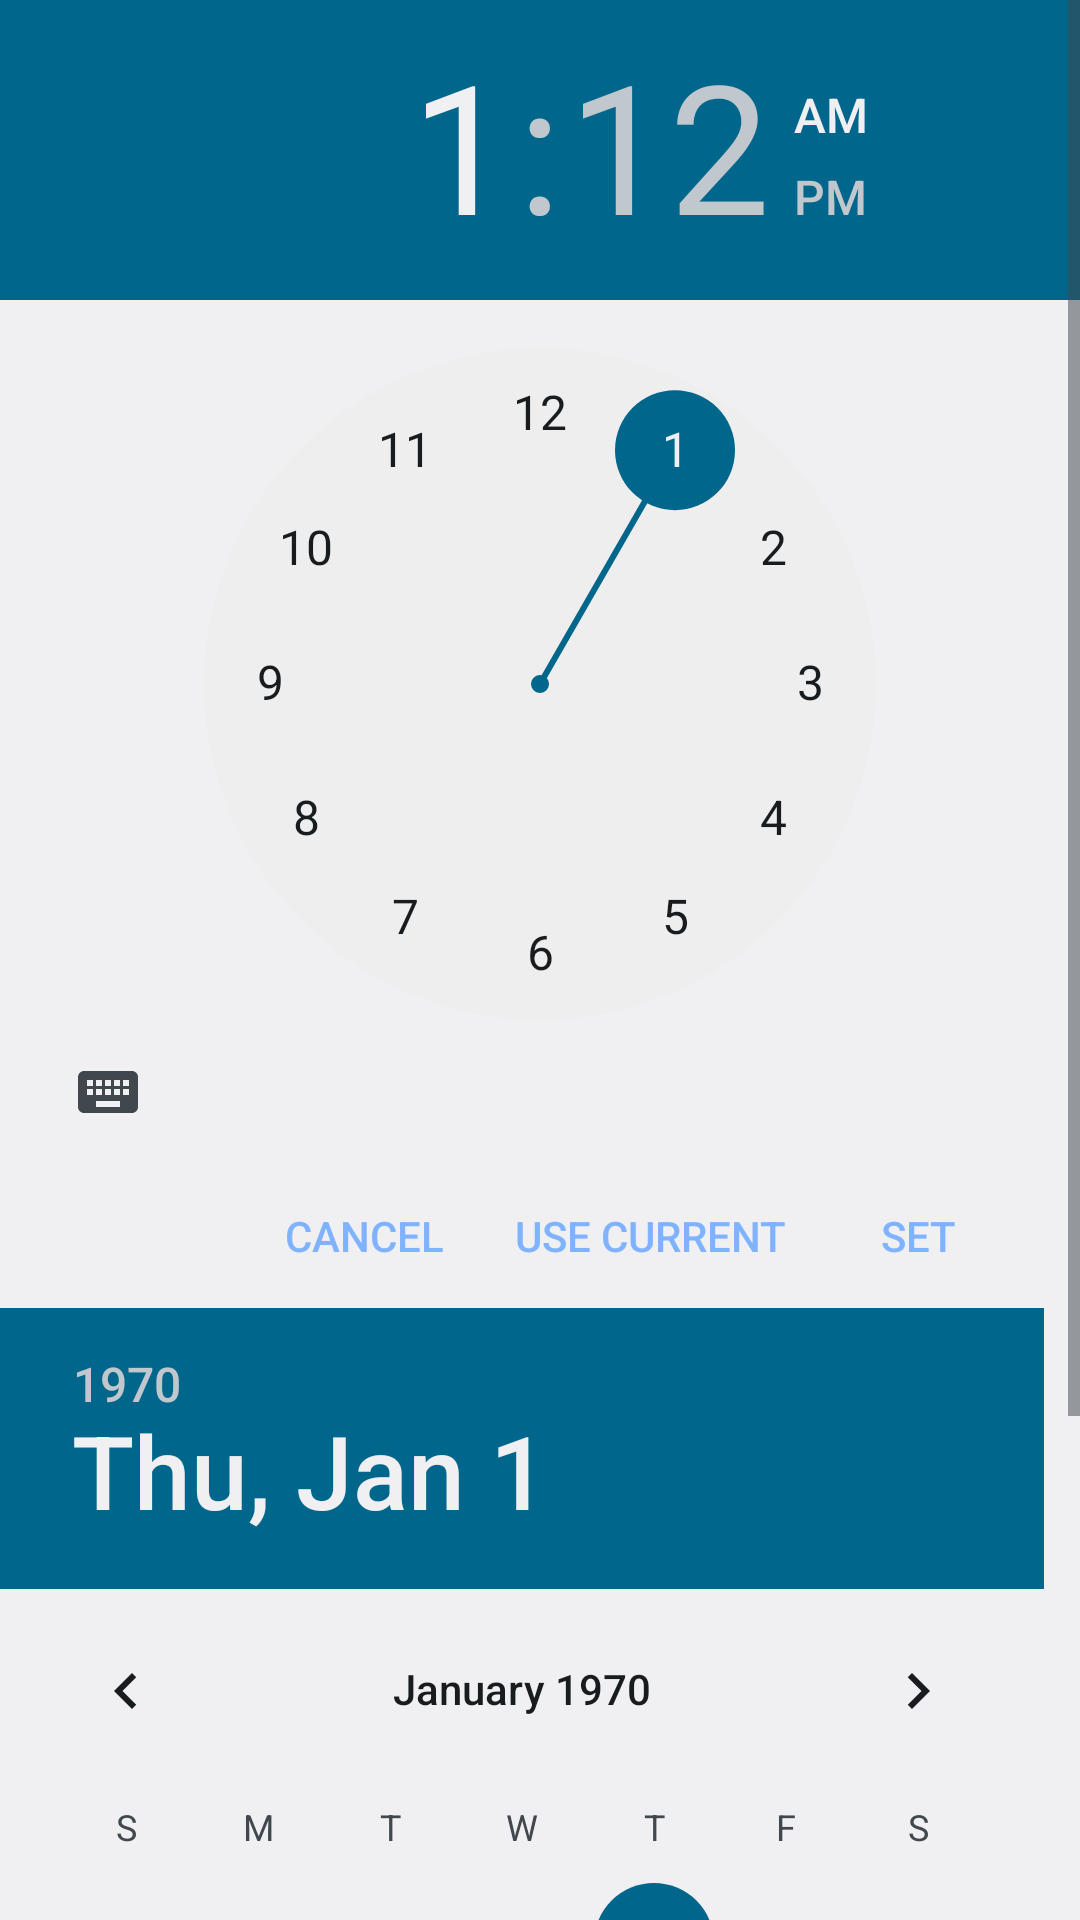

Write the Android layout XML for this screen, with the resource values it uses.
<!-- AndroidManifest.xml: application theme mainstyle -->
<!-- res/layout/start_time_dialog.xml -->
<?xml version="1.0" encoding="utf-8"?>
<LinearLayout
	xmlns:android="http://schemas.android.com/apk/res/android"
	android:id="@+id/START_TIME_DIALOG"
	android:orientation="vertical"
	android:layout_width="match_parent"
	android:padding="0dp"
	android:layout_height="match_parent">
	<ScrollView
		android:layout_width="match_parent"
		android:layout_height="match_parent">
		<LinearLayout
			android:layout_width="match_parent"
			android:layout_height="wrap_content"
			android:orientation="vertical">
			<TimePicker
				android:id="@+id/TimePicker01"
				android:layout_width="wrap_content"
				android:layout_height="wrap_content">
			</TimePicker>
			<RelativeLayout
				android:layout_width="match_parent"
				android:layout_height="wrap_content"
				android:gravity="end"
				android:paddingRight="10dp"
				android:paddingEnd="10dp">

				<Button
					android:id="@+id/ButtonTimeCancel"
					android:layout_width="wrap_content"
					android:layout_height="wrap_content"
					android:layout_toStartOf="@id/ButtonTimeUseCurrent"
					android:layout_toLeftOf="@id/ButtonTimeUseCurrent"
					android:background="@android:color/transparent"
					android:onClick="dateTimedialogButtonClickHandler"
					android:text="@string/cancel"
					android:textColor="@color/bluelink" />
				<Button
					android:id="@+id/ButtonTimeUseCurrent"
					android:layout_width="wrap_content"
					android:layout_height="wrap_content"
					android:onClick="dateTimedialogButtonClickHandler"
					android:layout_marginLeft="6dp"
					android:textColor="@color/bluelink"
					android:layout_toLeftOf="@id/ButtonTimeSet"
					android:background="@android:color/transparent"
					android:text="@string/use_current"
					android:layout_toStartOf="@id/ButtonTimeSet"
					android:layout_marginStart="6dp" />
				<Button
					android:id="@+id/ButtonTimeSet"
					android:layout_width="wrap_content"
					android:layout_height="wrap_content"
					android:onClick="dateTimedialogButtonClickHandler"
					android:layout_alignParentRight="true"
					android:textColor="@color/bluelink"
					android:background="@android:color/transparent"
					android:text="@string/set"
					android:layout_alignParentEnd="true" />
			</RelativeLayout>
			<DatePicker
				android:id="@+id/DatePicker01"
				android:layout_width="wrap_content"
				android:layout_height="wrap_content"
				android:calendarViewShown="false">
			</DatePicker>
		</LinearLayout>
	</ScrollView>
</LinearLayout>
<!-- resources referenced by this layout -->
<resources>
  <color name="bluelink">#80b3ff</color>
  <string name="cancel">Cancel</string>
  <string name="set">Set</string>
  <string name="use_current">Use Current</string>
  <style name="mainstyle" parent="android:Theme.DeviceDefault">
          
          <item name="android:textColor">#ffffff</item>
          <item name="android:listDivider">@drawable/divider</item>
      </style>
  <!-- drawable divider (drawable) -->
  <?xml version="1.0" encoding="utf-8"?>
  <shape xmlns:android="http://schemas.android.com/apk/res/android">
      <size android:height="2px" />
      <solid android:color="#FFCC00" />
  </shape>
  
      
</resources>
